Image classification data set "augcxr-dataset" (jorgeruuiz/B1---Artificial-Intelligence on GitHub). Class labels (2): normal, pneumonia.

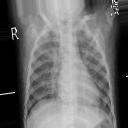
Label: pneumonia

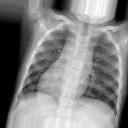
Label: normal

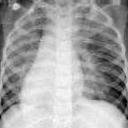
Label: pneumonia

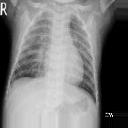
Label: pneumonia

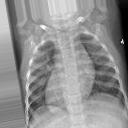
Label: normal

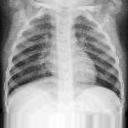
Label: normal
